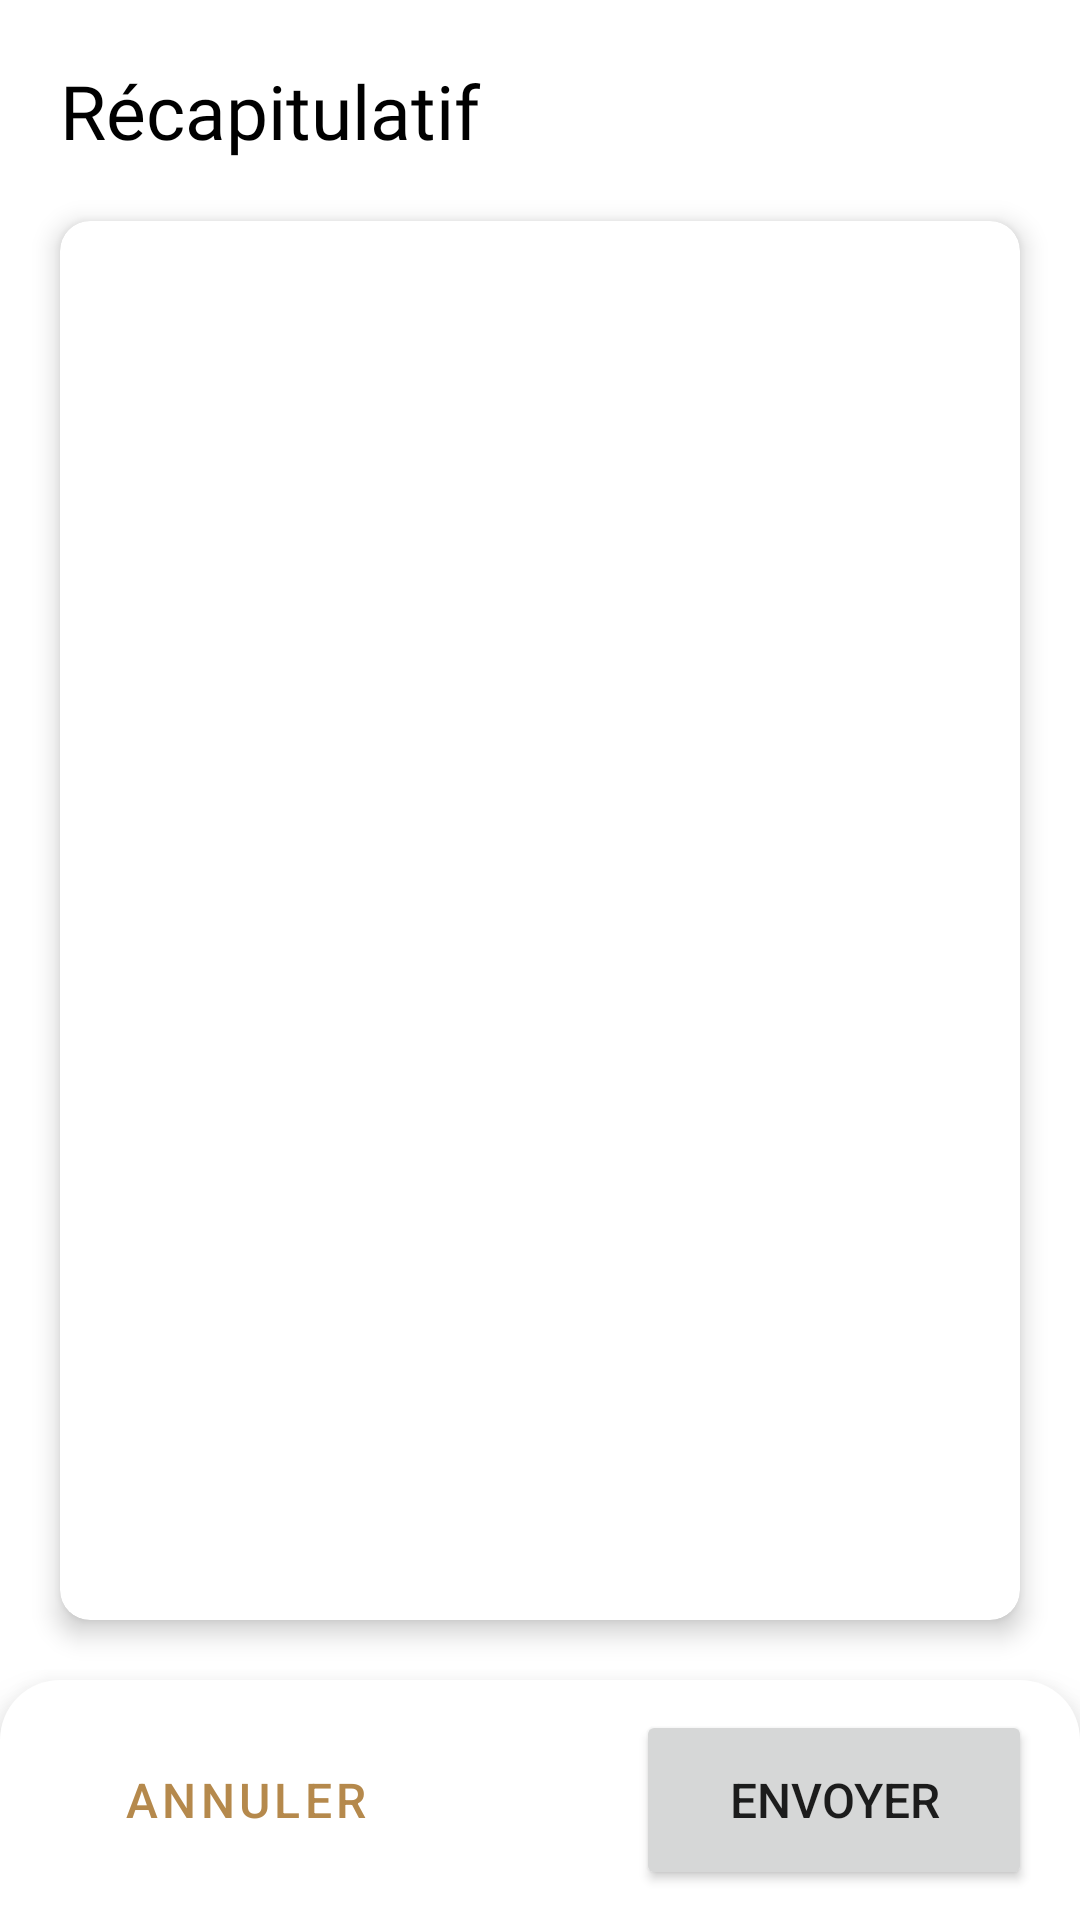

This screen was rendered from an Android layout file. Write that file and the resources it references.
<!-- AndroidManifest.xml: application theme Theme.VA_PriseCommande -->
<!-- res/layout/fragment_recapitulatif_commande.xml -->
<?xml version="1.0" encoding="utf-8"?>
<layout xmlns:android="http://schemas.android.com/apk/res/android"
    xmlns:app="http://schemas.android.com/apk/res-auto">

    <androidx.constraintlayout.widget.ConstraintLayout
        android:layout_width="match_parent"
        android:layout_height="match_parent"
        android:background="@drawable/rounded_top_corners">

        <TextView
            android:id="@+id/page_title"
            style="@style/Theme.VA_PriseCommande.H1"
            android:layout_width="match_parent"
            android:layout_height="wrap_content"
            android:text="@string/recapitulatif"
            app:layout_constraintStart_toStartOf="parent"
            app:layout_constraintTop_toTopOf="parent" />

        <androidx.constraintlayout.widget.ConstraintLayout
            android:layout_width="match_parent"
            android:layout_height="0dp"
            app:layout_constraintTop_toBottomOf="@id/page_title"
            app:layout_constraintBottom_toTopOf="@id/button_container">

            <androidx.cardview.widget.CardView
                android:id="@+id/card_view"
                android:layout_width="match_parent"
                android:layout_height="match_parent"
                android:layout_marginStart="@dimen/default_card_margin"
                android:layout_marginTop="@dimen/default_card_margin"
                android:layout_marginBottom="@dimen/default_card_margin"
                android:layout_marginEnd="@dimen/default_card_margin"
                android:orientation="vertical"
                app:cardCornerRadius="10dp"
                app:cardElevation="5dp"
                app:contentPadding="12dp"
                app:layout_constraintTop_toTopOf="parent"
                app:layout_constraintBottom_toBottomOf="parent">

            </androidx.cardview.widget.CardView>

        </androidx.constraintlayout.widget.ConstraintLayout>

        <LinearLayout
            android:id="@+id/button_container"
            android:layout_width="match_parent"
            android:layout_height="80dp"
            android:background="@drawable/rounded_top_corners"
            android:elevation="10dp"
            android:gravity="center_vertical"
            app:layout_constraintBottom_toBottomOf="parent">

            <Button
                android:id="@+id/left_button"
                style="?attr/materialButtonOutlinedStyle"
                android:layout_width="0dp"
                android:layout_height="60dp"
                android:layout_marginStart="16dp"
                android:layout_marginEnd="32dp"
                android:layout_weight="1"
                android:text="@string/annuler"
                android:textSize="@dimen/general_text_size"
                app:strokeColor="@color/primary"
                app:strokeWidth="2dp" />

            <Button
                android:id="@+id/right_button"
                android:layout_width="0dp"
                android:layout_height="60dp"
                android:layout_marginStart="32dp"
                android:layout_marginEnd="16dp"
                android:layout_weight="1"
                android:text="@string/envoyer"
                android:textSize="@dimen/general_text_size" />

        </LinearLayout>

    </androidx.constraintlayout.widget.ConstraintLayout>
</layout>
<!-- resources referenced by this layout -->
<resources>
  <color name="primary">#B5894C</color>
  <dimen name="default_card_margin">20dp</dimen>
  <dimen name="general_text_size">16sp</dimen>
  <!-- drawable rounded_top_corners (drawable) -->
  <?xml version="1.0" encoding="utf-8"?>
  <shape xmlns:android="http://schemas.android.com/apk/res/android">
      <solid android:color="@color/white" />
      <corners
          android:topLeftRadius="20dp"
          android:topRightRadius="20dp"/>
  </shape>
  <string name="annuler">Annuler</string>
  <string name="envoyer">Envoyer</string>
  <string name="recapitulatif">Récapitulatif</string>
  <style name="Theme.VA_PriseCommande.H1">
          <item name="android:textSize">25sp</item>
          <item name="android:fontFamily">@font/roboto_medium</item>
          <item name="android:textColor">@color/black</item>
          <item name="android:layout_marginTop">20dp</item>
          <item name="android:layout_marginStart">20dp</item>
      </style>
  <style name="Theme.VA_PriseCommande" parent="Theme.MaterialComponents.DayNight.NoActionBar">
          
          <item name="colorPrimary">@color/primary</item>
          <item name="colorPrimaryVariant">@color/primary</item>
          <item name="colorOnPrimary">@color/white</item>
          
          <item name="colorSecondary">@color/secondary</item>
          <item name="colorSecondaryVariant">@color/secondary</item>
          <item name="colorOnSecondary">@color/black</item>
          
          <item name="android:statusBarColor">@color/secondary</item>
          
      </style>
  <color name="white">#FFFFFFFF</color>
  <color name="black">#FF000000</color>
  <color name="secondary">#F4E8DB</color>
</resources>
